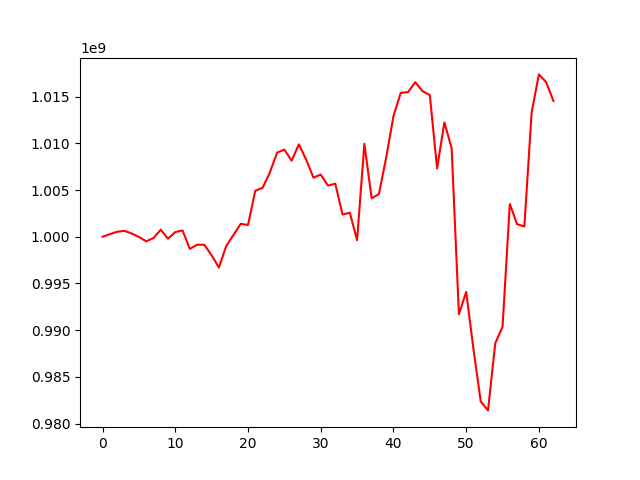

The table this chart was drawn from, first rows:
, 0
0, 1000000000
1, 1000277673
2, 1000532199
3, 1000634343
4, 1000352638
5, 999979615
6, 999509327
7, 999857646
8, 1000751905
9, 999789827
10, 1000500928
11, 1000673886
12, 998694938
13, 999152674
14, 999140391
15, 998010508
16, 996706355
17, 999000321
18, 1000182698
19, 1001381633
20, 1001261189
21, 1004924975
22, 1005229255
23, 1006870023
24, 1008995549
25, 1009321764
26, 1008138332
27, 1009886042
28, 1008245050
29, 1006320837
30, 1006650481
31, 1005471520
32, 1005681033
33, 1002380115
34, 1002564010
35, 999633117
36, 1009949586
37, 1004114823
38, 1004566023
39, 1008472901
40, 1012900116
41, 1015394627
42, 1015469081
43, 1016533602
44, 1015571445
45, 1015161903
46, 1007304408
47, 1012227923
48, 1009478715
49, 991716744
50, 994096597
51, 987994948
52, 982381401
53, 981423897
54, 988606243
55, 990366154
56, 1003499840
57, 1001346708
58, 1001098718
59, 1013302812
... 3 more rows
